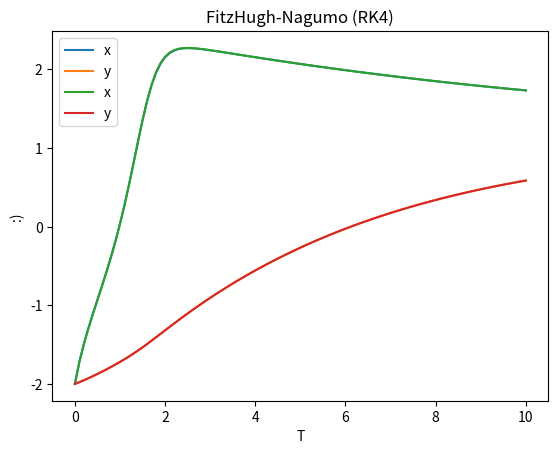

Recreate this plot in Python.
import numpy as np
import matplotlib.pyplot as plt

# Model FitzHugh-Nagumo

def FN_model(x, y, R, I, a, b, tau):
    dxdt = x - (x**3)/3 - y + R*I
    dydt = (x + a - b*y)/tau
    return dxdt, dydt

# Runge - Kutta :: stopien 2 (RK2) dla modelu FN

def RK2(h, x0, y0, R, I, a, b, tau, num_steps):
    results = np.zeros((num_steps + 1, 2))
    results[0, :] = x0, y0

    for i in range(num_steps):
        x, y = results[i, :]
        k1x, k1y = FN_model(x, y, R, I, a, b, tau)
        k2x, k2y = FN_model(x + h * k1x, y + h * k1y, R, I, a, b, tau)

        x_new = x + 0.5 * h * (k1x + k2x)
        y_new = y + 0.5 * h * (k1y + k2y)

        results[i + 1, :] = x_new, y_new

    return results

# Runge - Kutta :: stopien 4 (RK4) dla modelu FN

def RK4(h, x0, y0, R, I, a, b, tau, num_steps):
    results = np.zeros((num_steps + 1, 2))
    results[0, :] = x0, y0

    for i in range(num_steps):
        x, y = results[i, :]
        
        k1x, k1y = FN_model(x, y, R, I, a, b, tau)
        k2x, k2y = FN_model(x + 0.5 * h * k1x, y + 0.5 * h * k1y, R, I, a, b, tau)
        k3x, k3y = FN_model(x + 0.5 * h * k2x, y + 0.5 * h * k2y, R, I, a, b, tau)
        k4x, k4y = FN_model(x + h * k3x, y + h * k3y, R, I, a, b, tau)

        x_new = x + (h / 6.0) * (k1x + 2 * k2x + 2 * k3x + k4x)
        y_new = y + (h / 6.0) * (k1y + 2 * k2y + 2 * k3y + k4y)

        results[i + 1, :] = x_new, y_new

    return results

if __name__ == '__main__':

    # Parameters
    a = 0.7
    tau = 12.5
    R = 0.1

    # Initial conditions
    x0 = -2  # Initial prey population
    y0 = -2  # Initial predator population

    I = 5.37
    b = 2

    # Time step and number of steps
    h = 0.1
    num_steps = 100

    # Run the RK2 method
    solution = RK2(h, x0, y0, R, I, a, b, tau, num_steps)

    # Plot the results
    time_values = np.linspace(0, num_steps * h, num_steps + 1) 
    plt.plot(time_values, solution[:, 0], label='x')
    plt.plot(time_values, solution[:, 1], label='y')
    plt.xlabel('T')
    plt.ylabel(':)')
    plt.legend()
    plt.title('FitzHugh-Nagumo (RK2)')
    plt.show()

    # Run the RK4 method
    solution = RK4(h, x0, y0, R, I, a, b, tau, num_steps)

    # Plot the results
    time_values = np.linspace(0, num_steps * h, num_steps + 1) 
    plt.plot(time_values, solution[:, 0], label='x')
    plt.plot(time_values, solution[:, 1], label='y')
    plt.xlabel('T')
    plt.ylabel(':)')
    plt.legend()
    plt.title('FitzHugh-Nagumo (RK4)')
    plt.show()

